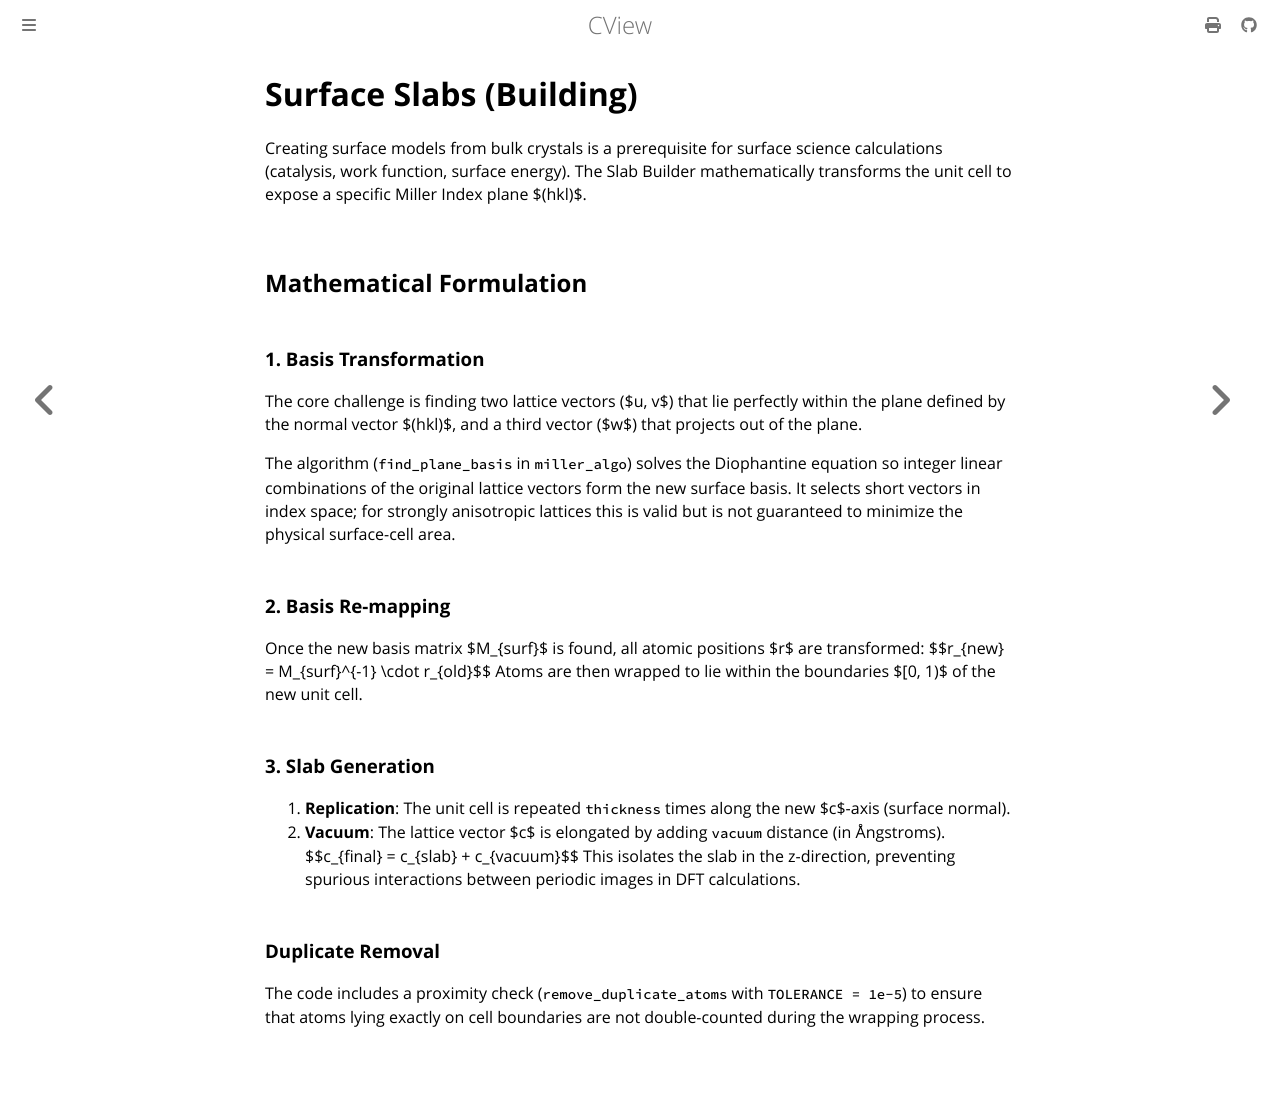

repository: mavensgroup/cview · page: guide/slabs.html · generator: mdbook

# Surface Slabs (Building)

Creating surface models from bulk crystals is a prerequisite for surface science calculations (catalysis, work function, surface energy). The Slab Builder mathematically transforms the unit cell to expose a specific Miller Index plane $(hkl)$.

## Mathematical Formulation

### 1. Basis Transformation
The core challenge is finding two lattice vectors ($u, v$) that lie perfectly within the plane defined by the normal vector $(hkl)$, and a third vector ($w$) that projects out of the plane.

The algorithm (`find_plane_basis` in `miller_algo`) solves the Diophantine equation so integer linear combinations of the original lattice vectors form the new surface basis. It selects short vectors in index space; for strongly anisotropic lattices this is valid but is not guaranteed to minimize the physical surface-cell area.

### 2. Basis Re-mapping
Once the new basis matrix $M_{surf}$ is found, all atomic positions $r$ are transformed:
$$r_{new} = M_{surf}^{-1} \cdot r_{old}$$
Atoms are then wrapped to lie within the boundaries $[0, 1)$ of the new unit cell.

### 3. Slab Generation
1.  **Replication**: The unit cell is repeated `thickness` times along the new $c$-axis (surface normal).
2.  **Vacuum**: The lattice vector $c$ is elongated by adding `vacuum` distance (in Ångstroms).
    $$c_{final} = c_{slab} + c_{vacuum}$$
    This isolates the slab in the z-direction, preventing spurious interactions between periodic images in DFT calculations.

### Duplicate Removal
The code includes a proximity check (`remove_duplicate_atoms` with `TOLERANCE = 1e-5`) to ensure that atoms lying exactly on cell boundaries are not double-counted during the wrapping process.
